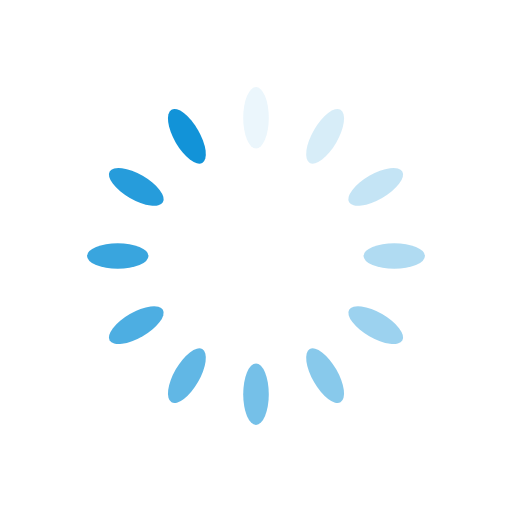
t = 0.00 s
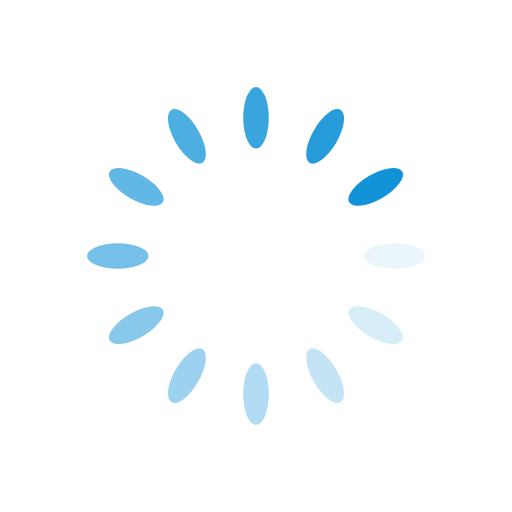
t = 0.25 s
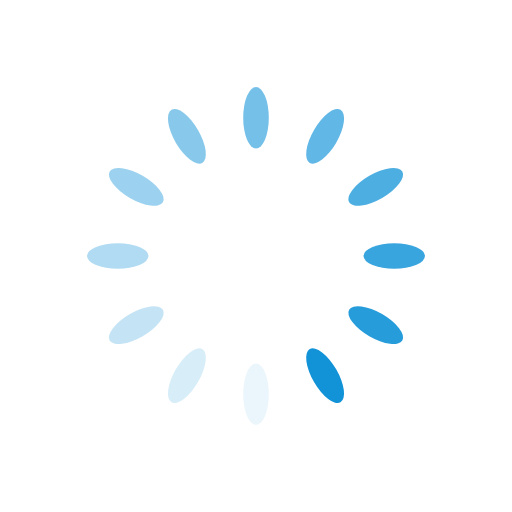
t = 0.50 s
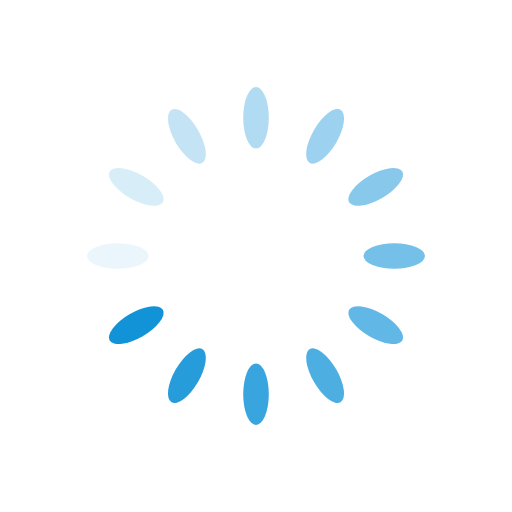
t = 0.75 s

The animated SVG that drew these frames (rendered in a browser with its animation timeline set to each time). Animation: 12 SMIL elements (animate=12); one cycle of 1.00 s, repeats indefinitely.

<?xml version="1.0" encoding="utf-8"?>
<svg xmlns="http://www.w3.org/2000/svg" xmlns:xlink="http://www.w3.org/1999/xlink" style="margin: auto; background: none; display: block; shape-rendering: auto;" width="200px" height="200px" viewBox="0 0 100 100" preserveAspectRatio="xMidYMid">
<g transform="rotate(0 50 50)">
  <rect x="47.5" y="17" rx="2.5" ry="6" width="5" height="12" fill="#1293d8">
    <animate attributeName="opacity" values="1;0" keyTimes="0;1" dur="1s" begin="-0.9166666666666666s" repeatCount="indefinite"></animate>
  </rect>
</g><g transform="rotate(30 50 50)">
  <rect x="47.5" y="17" rx="2.5" ry="6" width="5" height="12" fill="#1293d8">
    <animate attributeName="opacity" values="1;0" keyTimes="0;1" dur="1s" begin="-0.8333333333333334s" repeatCount="indefinite"></animate>
  </rect>
</g><g transform="rotate(60 50 50)">
  <rect x="47.5" y="17" rx="2.5" ry="6" width="5" height="12" fill="#1293d8">
    <animate attributeName="opacity" values="1;0" keyTimes="0;1" dur="1s" begin="-0.75s" repeatCount="indefinite"></animate>
  </rect>
</g><g transform="rotate(90 50 50)">
  <rect x="47.5" y="17" rx="2.5" ry="6" width="5" height="12" fill="#1293d8">
    <animate attributeName="opacity" values="1;0" keyTimes="0;1" dur="1s" begin="-0.6666666666666666s" repeatCount="indefinite"></animate>
  </rect>
</g><g transform="rotate(120 50 50)">
  <rect x="47.5" y="17" rx="2.5" ry="6" width="5" height="12" fill="#1293d8">
    <animate attributeName="opacity" values="1;0" keyTimes="0;1" dur="1s" begin="-0.5833333333333334s" repeatCount="indefinite"></animate>
  </rect>
</g><g transform="rotate(150 50 50)">
  <rect x="47.5" y="17" rx="2.5" ry="6" width="5" height="12" fill="#1293d8">
    <animate attributeName="opacity" values="1;0" keyTimes="0;1" dur="1s" begin="-0.5s" repeatCount="indefinite"></animate>
  </rect>
</g><g transform="rotate(180 50 50)">
  <rect x="47.5" y="17" rx="2.5" ry="6" width="5" height="12" fill="#1293d8">
    <animate attributeName="opacity" values="1;0" keyTimes="0;1" dur="1s" begin="-0.4166666666666667s" repeatCount="indefinite"></animate>
  </rect>
</g><g transform="rotate(210 50 50)">
  <rect x="47.5" y="17" rx="2.5" ry="6" width="5" height="12" fill="#1293d8">
    <animate attributeName="opacity" values="1;0" keyTimes="0;1" dur="1s" begin="-0.3333333333333333s" repeatCount="indefinite"></animate>
  </rect>
</g><g transform="rotate(240 50 50)">
  <rect x="47.5" y="17" rx="2.5" ry="6" width="5" height="12" fill="#1293d8">
    <animate attributeName="opacity" values="1;0" keyTimes="0;1" dur="1s" begin="-0.25s" repeatCount="indefinite"></animate>
  </rect>
</g><g transform="rotate(270 50 50)">
  <rect x="47.5" y="17" rx="2.5" ry="6" width="5" height="12" fill="#1293d8">
    <animate attributeName="opacity" values="1;0" keyTimes="0;1" dur="1s" begin="-0.16666666666666666s" repeatCount="indefinite"></animate>
  </rect>
</g><g transform="rotate(300 50 50)">
  <rect x="47.5" y="17" rx="2.5" ry="6" width="5" height="12" fill="#1293d8">
    <animate attributeName="opacity" values="1;0" keyTimes="0;1" dur="1s" begin="-0.08333333333333333s" repeatCount="indefinite"></animate>
  </rect>
</g><g transform="rotate(330 50 50)">
  <rect x="47.5" y="17" rx="2.5" ry="6" width="5" height="12" fill="#1293d8">
    <animate attributeName="opacity" values="1;0" keyTimes="0;1" dur="1s" begin="0s" repeatCount="indefinite"></animate>
  </rect>
</g>
<!-- [ldio] generated by https://loading.io/ --></svg>